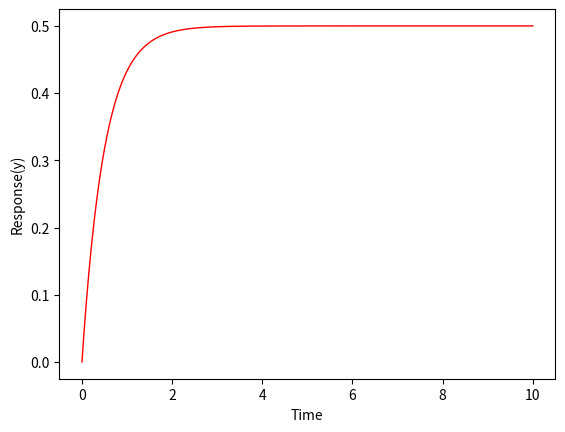
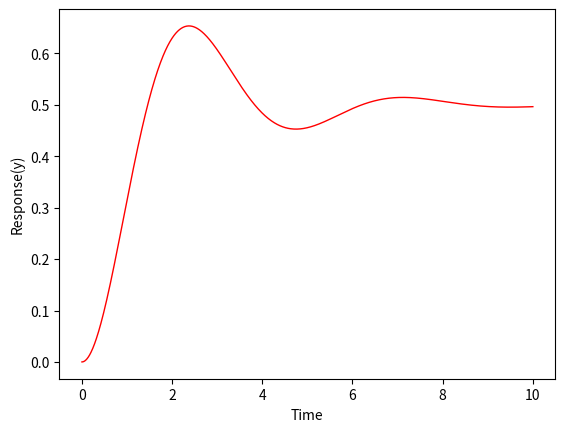

Generate these figures, in order, with matplotlib:
import numpy as np
from scipy import signal
import matplotlib.pyplot as plt
from scipy.integrate import odeint

def FirstOrderModel(y,t,num,den,u):
    Kp = num/den[1]
    tau = den[0]/den[1]
    return (-y+Kp*u)/tau

def FirstOrderFeedback(simulationTime,timeStep,yRef,num,den):
    elapsedTime = 0
    response = 0
    tSteps = []
    ySteps = []
    tSteps.append(elapsedTime)
    ySteps.append(response)
    u = yRef
    loopSteps = int(simulationTime/timeStep)

    for i in range(loopSteps):
        t1 = np.linspace(elapsedTime,elapsedTime+timeStep,2)
        y1 = odeint(FirstOrderModel,response,t1,args=(num,den,u))
        u = yRef - y1[-1]
        elapsedTime = t1[-1]
        response = y1[-1]
        tSteps.append(elapsedTime)
        ySteps.extend(response)
    return [tSteps, ySteps]

# MODIFY HERE
num = 1
den = [1,1]
simulationTime = 10
timeStep = 0.01
yRef = 1


if isinstance(num,list) == False and len(den) == 2:
    [tSteps,ySteps] = FirstOrderFeedback(simulationTime,timeStep,yRef,num,den)

    plt.figure(1)
    plt.plot(tSteps,ySteps,'r-',linewidth=1,label='ODE Integrator')
    plt.xlabel('Time')
    plt.ylabel('Response(y)')
    plt.show()

def SecondOrderModel(x,t,num,den,u):
    y = x[0]
    dydt = x[1]
    Kp = num/den[2]
    tau = (den[0]/den[2])**0.5
    zeta = den[1]/(2*den[2]*tau)
    dy2dt2 = (-2.0*zeta*tau*dydt - y + Kp*u)/tau**2
    return [dydt,dy2dt2]

def SecondOrderFeedback(simulationTime,timeStep,yRef,num,den):
    elapsedTime = 0
    response = [0,0]
    tSteps = []
    ySteps = []
    tSteps.append(elapsedTime)
    ySteps.append(0)
    u = yRef
    loopSteps = int(simulationTime/timeStep)    
        
    for i in range(loopSteps):
        t2 = np.linspace(elapsedTime,elapsedTime+timeStep,2)
        x2 = odeint(SecondOrderModel,response,t2,args=(num, den, u))
        y2 = x2[:,0]
        u = yRef - y2[-1]
        elapsedTime = t2[-1]
        response = y2[-1]
        tSteps.append(elapsedTime)
        ySteps.append(response)
        response = [y2[-1],x2[-1][-1]]
    return [tSteps, ySteps]

# MODIFY HERE
num = 1
den = [1,1,1]
simulationTime = 10
timeStep = 0.01
yRef = 1

if isinstance(num,list) == False and len(den) == 3:
    [tSteps,ySteps] = SecondOrderFeedback(simulationTime,timeStep,yRef,num,den)

    plt.figure(2)
    plt.plot(tSteps,ySteps,'r-',linewidth=1,label='ODE Integrator')
    plt.xlabel('Time')
    plt.ylabel('Response(y)')
    plt.show()